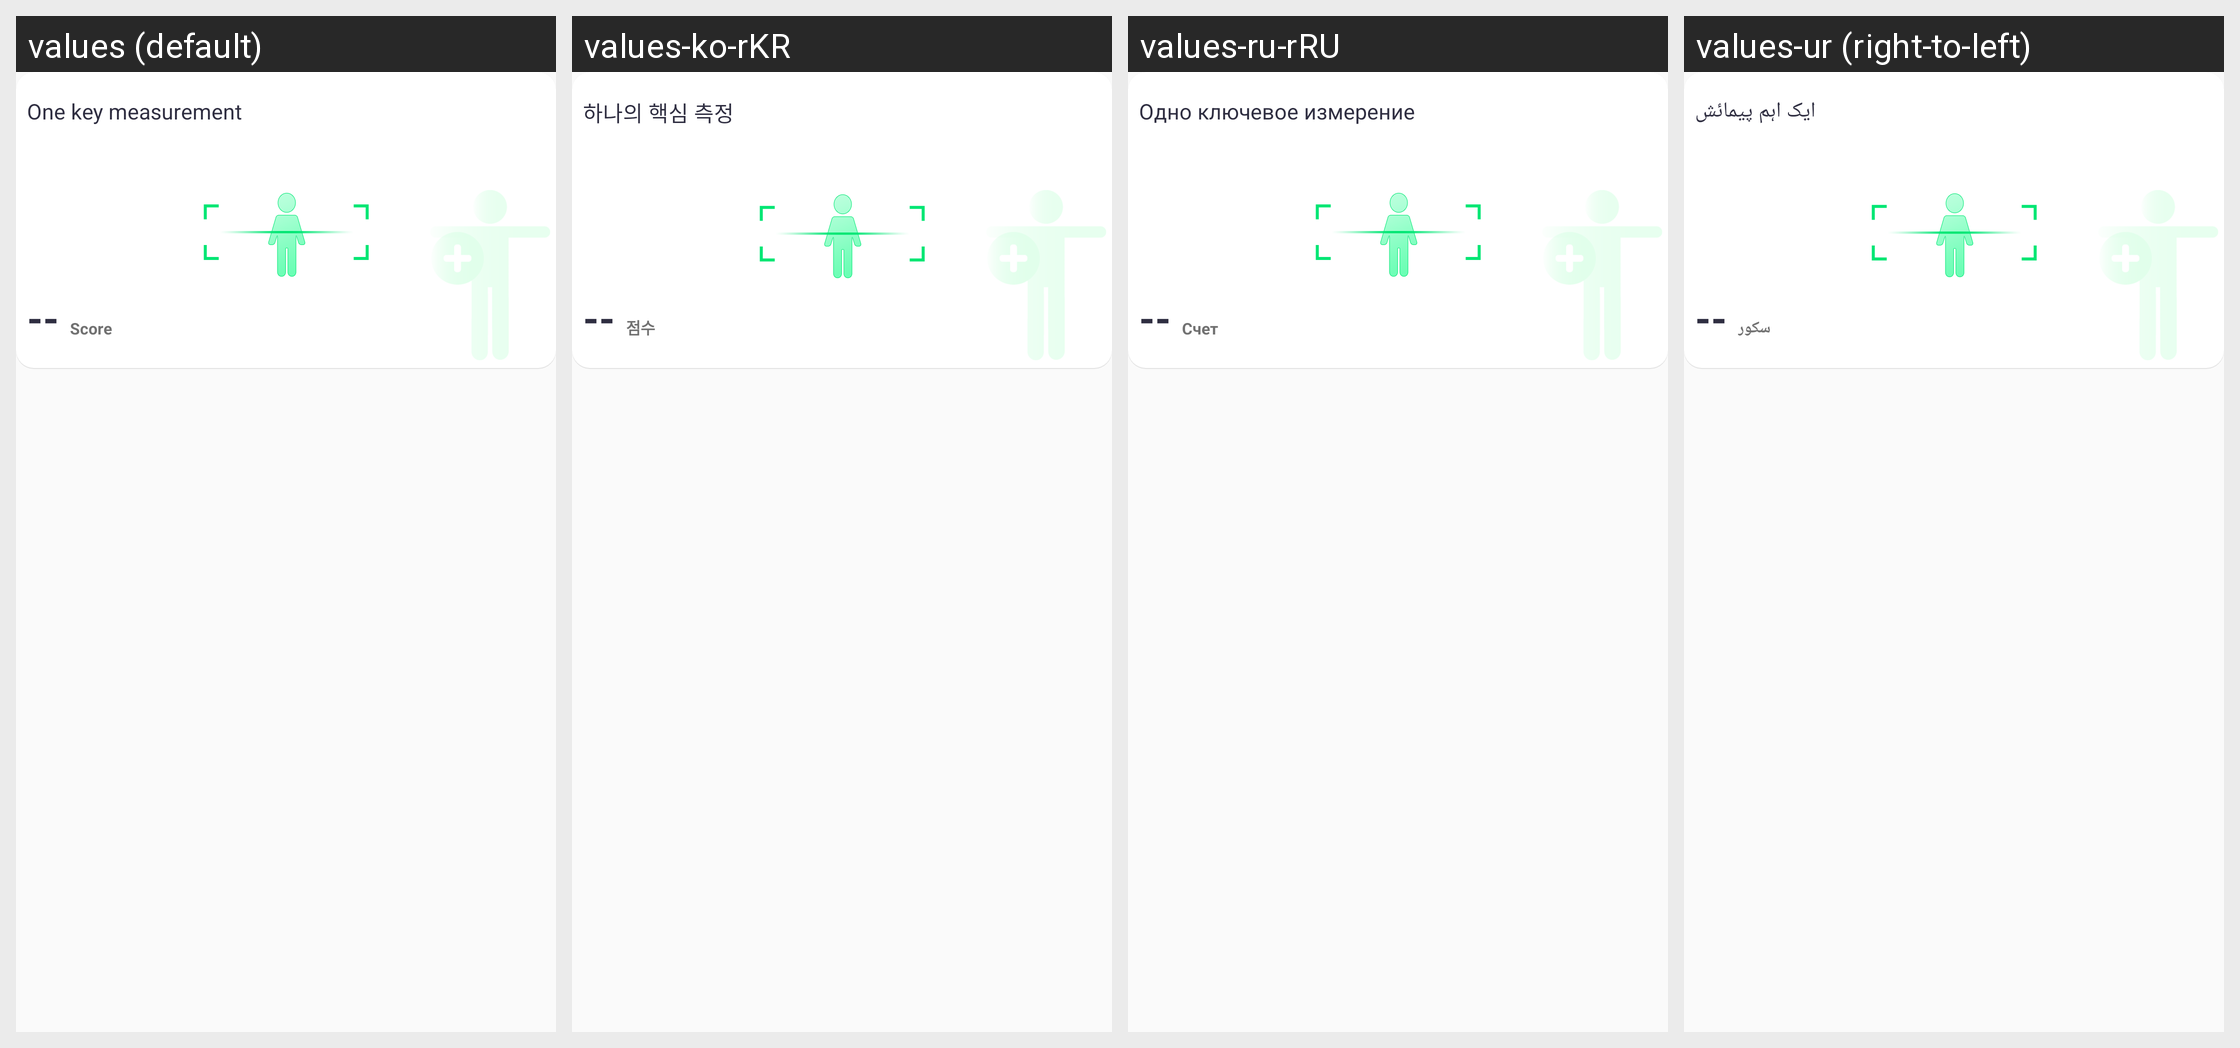

The same Android screen rendered under several of its app's locales, left to right. List the strings drawn on it with the default value and each locale's translation.
Android screen res/layout/recycleview_item_onekey.xml rendered under 4 locales, left to right: values (default), values-ko-rKR, values-ru-rRU, values-ur (right-to-left). Device: Nexus 5 (rendered at 1080×1920; each locale shown at half size, 540×960, under a caption strip naming it); theme Theme.QCWatch.
Other locales in the repository, not shown: values-ar, values-ar-rAE, values-as, values-cs, values-de, values-de-rDE, values-el-rGR, values-en-rUS, values-es, values-es-rES, values-fa, values-fr, values-fr-rFR, values-hi-rIN, values-hu, values-in-rID, values-it-rIT, values-ja, values-ja-rJP, values-kk-rKZ, values-ne, values-nl, values-or, values-pl-rPL, values-pt, values-pt-rPT, values-ro-rRO, values-sk, values-te, values-th-rTH, values-tr-rTR, values-uk, values-vi-rVN, values-zh, values-zh-rCN, values-zh-rHK, values-zh-rTW.
Strings drawn on this screen, with the default value and each locale's value (text and hints the layout hard-codes, and strings that could not be matched under every locale, appear in the picture but are not listed):

qc_text_309
  values: One key measurement
  values-ko-rKR: 하나의 핵심 측정
  values-ru-rRU: Одно ключевое измерение
  values-ur: ایک اہم پیمائش

qc_text_209
  values: Score
  values-ko-rKR: 점수
  values-ru-rRU: Счет
  values-ur: سکور
